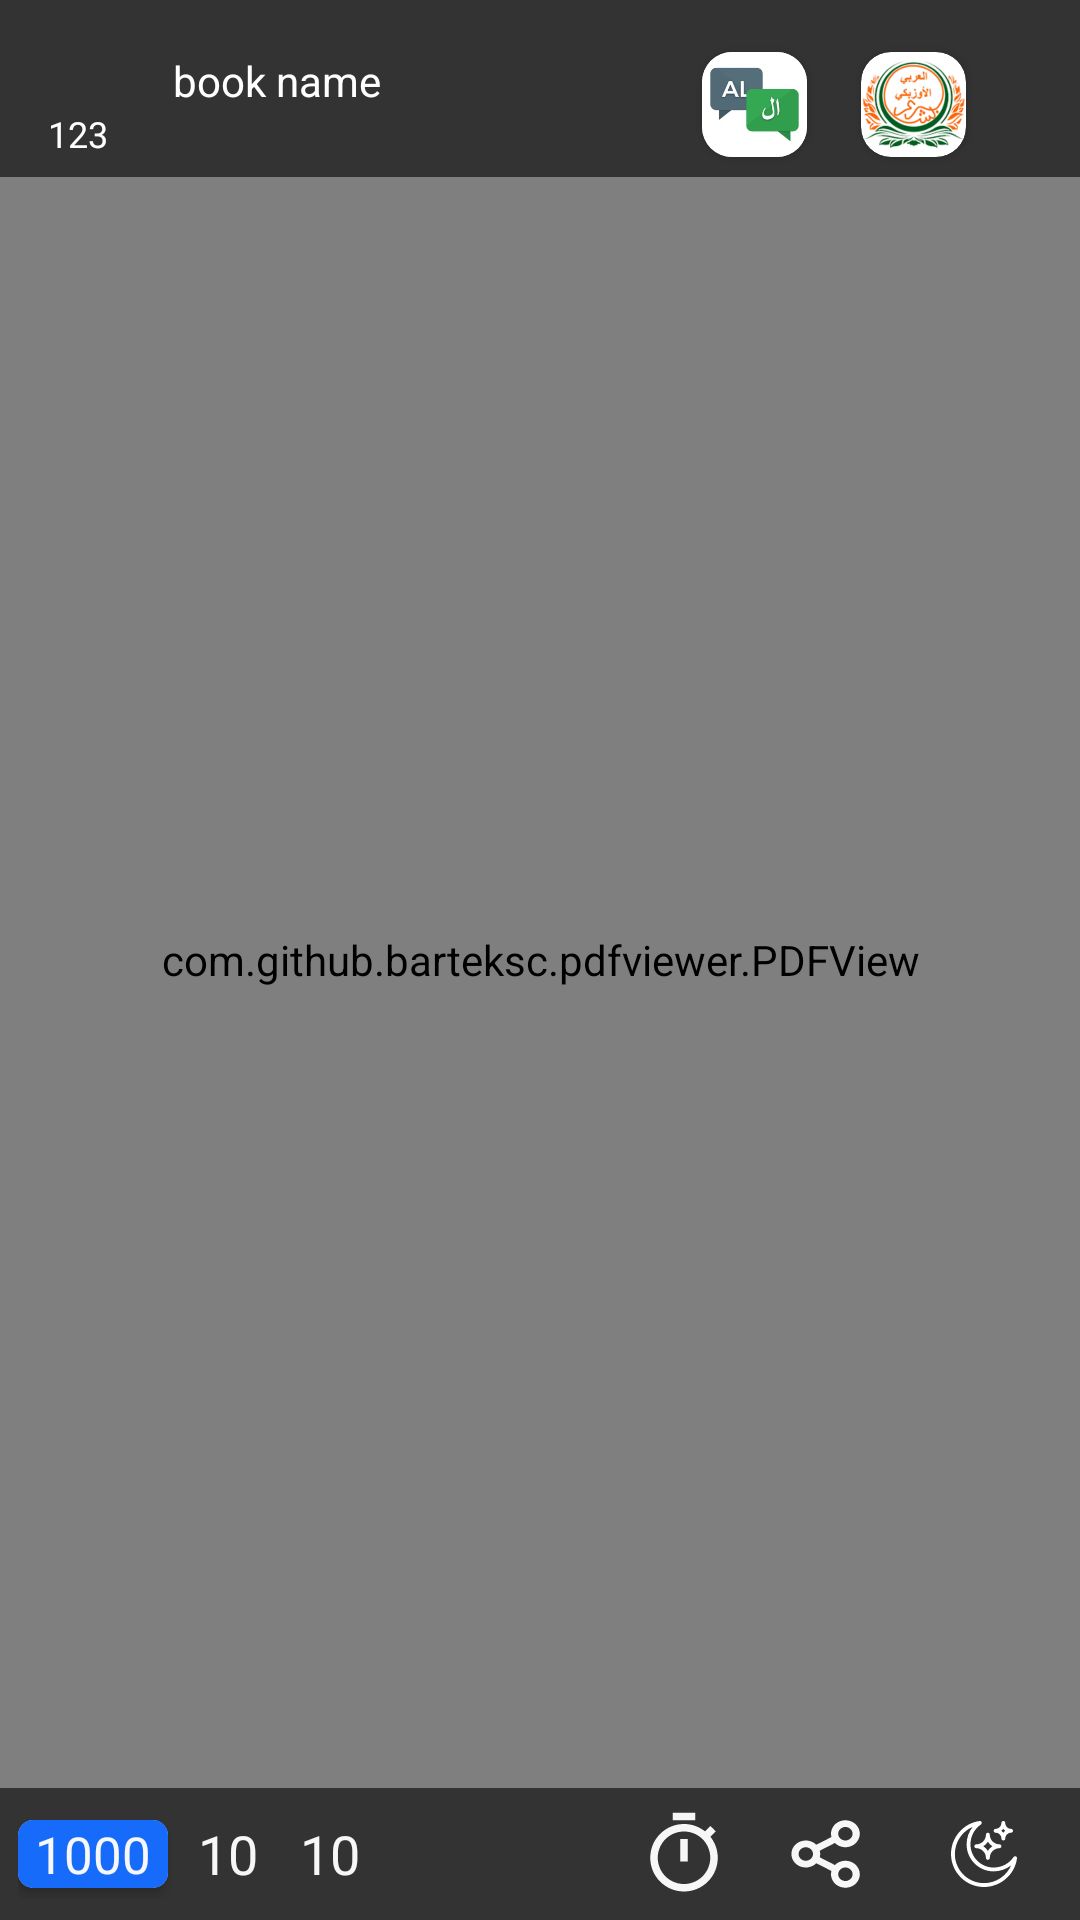

Here is an Android app screen rendered from its layout file. Give the layout XML and the strings, colors and styles it references.
<!-- AndroidManifest.xml: application theme Theme.LibraryPdf -->
<!-- res/layout/screen_document_view.xml -->
<?xml version="1.0" encoding="utf-8"?>
<androidx.constraintlayout.widget.ConstraintLayout xmlns:android="http://schemas.android.com/apk/res/android"
    xmlns:app="http://schemas.android.com/apk/res-auto"
    xmlns:tools="http://schemas.android.com/tools"
    android:layout_width="match_parent"
    android:layout_height="match_parent"
    android:background="@color/white_back"
    android:keepScreenOn="true">

    <com.github.barteksc.pdfviewer.PDFView
        android:id="@+id/pdf_view"
        android:layout_width="match_parent"
        android:layout_height="match_parent" />

    <LinearLayout
        android:id="@+id/l_top"
        android:layout_width="match_parent"
        android:layout_height="wrap_content"
        android:background="@color/black_clear"
        android:gravity="center_vertical"
        android:orientation="horizontal"
        android:paddingTop="15dp"
        android:paddingBottom="4dp"
        android:visibility="visible"
        app:layout_constraintTop_toTopOf="parent">

        <ImageView
            android:id="@+id/iv_back"
            android:layout_width="wrap_content"
            android:layout_height="match_parent"
            android:clickable="true"
            android:focusable="true"
            android:foreground="?android:attr/selectableItemBackground"
            android:paddingStart="@dimen/dp6"
            android:paddingEnd="@dimen/dp10"

            android:src="@drawable/ic_arrow_back"
            app:tint="@color/white_back" />

        <LinearLayout
            android:layout_width="0dp"
            android:layout_height="wrap_content"
            android:layout_weight="1"
            android:orientation="vertical">

            <TextView
                android:id="@+id/tv_book_name"
                android:layout_width="match_parent"
                android:layout_height="wrap_content"
                android:gravity="center_horizontal"
                android:maxLines="1"
                android:text="book name"
                android:textColor="@color/white" />

            <TextView
                android:id="@+id/tv_page_count"
                android:layout_width="match_parent"
                android:layout_height="wrap_content"
                android:maxLines="1"
                android:text="123"
                android:textColor="@color/white"
                android:textSize="12sp" />
        </LinearLayout>


        <ImageView
            android:id="@+id/iv_last_books"
            android:layout_width="@dimen/dp40"
            android:layout_height="@dimen/dp40"
            android:layout_marginStart="@dimen/dp5"
            android:layout_marginEnd="@dimen/dp10"
            android:clickable="true"
            android:focusable="true"
            android:foreground="?android:attr/selectableItemBackground"
            android:src="@drawable/open_book" />

        <androidx.cardview.widget.CardView
            android:id="@+id/card_javohir"
            android:layout_width="@dimen/dp35"
            android:layout_height="@dimen/dp35"
            android:layout_marginHorizontal="@dimen/dp10"
            android:clickable="true"
            android:focusable="true"
            android:foreground="?android:attr/selectableItemBackground"
            app:cardCornerRadius="@dimen/dp10">

            <ImageView
                android:layout_width="match_parent"
                android:layout_height="match_parent"
                android:src="@drawable/javohir" />
        </androidx.cardview.widget.CardView>

        <androidx.cardview.widget.CardView
            android:id="@+id/card_bushro"
            android:layout_width="@dimen/dp35"
            android:layout_height="@dimen/dp35"
            app:cardBackgroundColor="@color/white"
            android:layout_marginHorizontal="@dimen/dp8"
            android:clickable="true"
            android:focusable="true"
            android:foreground="?android:attr/selectableItemBackground"
            app:cardCornerRadius="@dimen/dp10">

            <ImageView
                android:layout_width="match_parent"
                android:layout_height="match_parent"

                android:src="@drawable/ic_bushro" />
        </androidx.cardview.widget.CardView>


        <ImageView
            android:id="@+id/iv_screen_orientation"
            android:layout_width="wrap_content"
            android:layout_height="match_parent"
            android:clickable="true"
            android:focusable="true"
            android:foreground="?android:attr/selectableItemBackground"
            android:paddingHorizontal="@dimen/dp15"

            android:src="@drawable/ic_full_screen" />

    </LinearLayout>


    <LinearLayout
        android:id="@+id/l_bottom"
        android:layout_width="match_parent"
        android:layout_height="wrap_content"
        android:background="@color/black_clear"
        android:gravity="center_vertical"
        android:orientation="horizontal"
        android:paddingHorizontal="@dimen/dp6"
        android:paddingVertical="@dimen/dp7"
        android:visibility="visible"
        app:layout_constraintBottom_toBottomOf="parent">

        <androidx.cardview.widget.CardView
            android:id="@+id/card_goto_page"
            android:layout_width="wrap_content"
            android:layout_height="wrap_content"
            android:layout_marginEnd="@dimen/dp3"
            android:clickable="true"
            android:focusable="true"
            android:foreground="?android:attr/selectableItemBackground"
            app:cardCornerRadius="@dimen/dp5">

            <TextView
                android:id="@+id/tv_goto_page"
                android:layout_width="match_parent"
                android:layout_height="match_parent"
                android:background="@color/blue"
                android:gravity="center"
                android:minWidth="@dimen/dp50"
                android:paddingHorizontal="@dimen/dp3"
                android:text="1000"
                android:textColor="@color/white_back"
                android:textSize="@dimen/font17" />
        </androidx.cardview.widget.CardView>


        <TextView
            android:id="@+id/tv_up_10"
            android:layout_width="wrap_content"
            android:layout_height="match_parent"
            android:clickable="true"
            android:focusable="true"
            android:foreground="?android:attr/selectableItemBackground"
            android:gravity="center"
            android:paddingHorizontal="@dimen/dp7"
            android:text="10"
            android:textColor="@color/white_back"
            android:textSize="@dimen/font18"
            app:drawableRightCompat="@drawable/ic_double_arrow_up"
            app:drawableTint="@color/white_back" />

        <TextView
            android:id="@+id/tv_down_10"
            android:layout_width="wrap_content"
            android:layout_height="match_parent"
            android:clickable="true"
            android:focusable="true"
            android:foreground="?android:attr/selectableItemBackground"
            android:gravity="center"
            android:paddingHorizontal="@dimen/dp7"
            android:text="10"
            android:textColor="@color/white_back"
            android:textSize="@dimen/font18"
            app:drawableRightCompat="@drawable/ic_double_arrow_down"
            app:drawableTint="@color/white_back" />


        <View
            android:layout_width="0dp"
            android:layout_height="1dp"
            android:layout_weight="1" />

        <ImageView
            android:id="@+id/iv_color_palette"
            android:layout_width="@dimen/dp30"
            android:layout_height="@dimen/dp30"
            android:visibility="visible"
            android:clickable="true"
            android:focusable="true"
            android:foreground="?android:attr/selectableItemBackground"
            android:src="@drawable/color_palette"
            android:layout_marginHorizontal="@dimen/dp8" />

        <ImageView
            android:id="@+id/iv_timer"
            android:layout_width="wrap_content"
            android:layout_height="match_parent"
            android:clickable="true"
            android:focusable="true"
            android:foreground="?android:attr/selectableItemBackground"
            android:paddingHorizontal="@dimen/dp10"
            android:src="@drawable/ic_timer"
            app:tint="@color/white_back" />

        <ImageView
            android:id="@+id/iv_share"
            android:layout_width="wrap_content"
            android:layout_height="match_parent"
            android:clickable="true"
            android:focusable="true"
            android:foreground="?android:attr/selectableItemBackground"
            android:paddingStart="@dimen/dp10"
            android:paddingEnd="@dimen/dp15"
            android:src="@drawable/ic_share"
            app:tint="@color/white_back" />

        <ImageView
            android:id="@+id/iv_day_night"
            android:layout_width="wrap_content"
            android:layout_height="match_parent"
            android:clickable="true"
            android:focusable="true"
            android:foreground="?android:attr/selectableItemBackground"
            android:paddingHorizontal="@dimen/dp15"
            android:src="@drawable/ic_moon" />
    </LinearLayout>

    <include
        android:id="@+id/l_dictionary"
        layout="@layout/popup_dictionary"
        android:layout_width="wrap_content"
        android:layout_height="match_parent"
        android:visibility="gone"
        app:layout_constraintBottom_toBottomOf="parent"
        app:layout_constraintEnd_toEndOf="parent" />

    <include
        android:id="@+id/my_canvas"
        layout="@layout/custom_canvas"
        android:layout_width="match_parent"
        android:layout_height="match_parent" />
</androidx.constraintlayout.widget.ConstraintLayout>
<!-- res/layout/popup_dictionary.xml (included above) -->
<?xml version="1.0" encoding="utf-8"?>
<androidx.cardview.widget.CardView xmlns:android="http://schemas.android.com/apk/res/android"
    xmlns:app="http://schemas.android.com/apk/res-auto"
    xmlns:tools="http://schemas.android.com/tools"
    android:id="@+id/root_dictionary"
    android:layout_width="wrap_content"
    android:layout_height="wrap_content"
    android:layout_marginHorizontal="@dimen/dp20"
    android:animateLayoutChanges="true"
    android:visibility="visible"
    app:cardBackgroundColor="@color/white_back"
    app:cardCornerRadius="@dimen/dp10"
    app:cardElevation="10dp">

    <LinearLayout
        android:id="@+id/l_dictionary"
        android:layout_width="wrap_content"
        android:layout_height="match_parent"
        android:layout_gravity="end"
        android:focusableInTouchMode="true"
        android:minWidth="360dp"
        android:minHeight="500dp"
        android:orientation="vertical"
        android:paddingHorizontal="@dimen/dp6"
        android:visibility="visible">

        <LinearLayout
            android:layout_width="wrap_content"
            android:layout_height="wrap_content"
            android:layout_gravity="center_horizontal"
            android:gravity="center_vertical"
            android:maxWidth="500dp"
            android:orientation="horizontal"
            android:paddingTop="@dimen/dp5">

            <TextView
                android:id="@+id/tv_ar"
                android:layout_width="wrap_content"
                android:layout_height="wrap_content"
                android:layout_weight="1"
                android:gravity="center"
                android:text="Arabcha"
                android:textColor="@color/black"
                android:textSize="@dimen/font17"
                android:textStyle="bold" />

            <ImageView
                android:id="@+id/iv_change"
                android:layout_width="wrap_content"
                android:layout_height="match_parent"
                android:clickable="true"
                android:focusable="true"
                android:foreground="?android:attr/selectableItemBackground"
                android:paddingHorizontal="@dimen/dp10"
                android:src="@drawable/ic_change" />

            <TextView
                android:id="@+id/tv_uz"
                android:layout_width="wrap_content"
                android:layout_height="wrap_content"
                android:layout_weight="1"
                android:gravity="center"
                android:paddingVertical="@dimen/dp7"
                android:text="O'zbekcha"
                android:textColor="@color/black"
                android:textSize="@dimen/font17"
                android:textStyle="bold"

                />

        </LinearLayout>


        <TextView
            android:id="@+id/et_search"
            android:layout_width="match_parent"
            android:layout_height="wrap_content"
            android:layout_marginHorizontal="@dimen/dp10"
            android:background="@drawable/corner_begin_10_2"
            android:drawableStart="@drawable/ic_search"
            android:drawablePadding="@dimen/dp5"
            android:drawableTint="@color/grey_dark"
            android:hint="Qidirish"
            android:lines="1"
            android:minWidth="300dp"
            android:paddingHorizontal="@dimen/dp8"
            android:paddingVertical="@dimen/dp8"
            android:visibility="gone" />

        <SearchView
            android:id="@+id/et_search_word"
            android:layout_width="match_parent"
            android:layout_height="wrap_content"
            android:layout_marginHorizontal="@dimen/dp10"
            android:background="@drawable/corner_begin_10_2"
            android:closeIcon="@drawable/ic_close"
            android:iconifiedByDefault="false"
            android:queryHint="Qidirish.."
            android:visibility="visible"
            android:textColor="@color/black"
            android:textColorHint="@color/grey"
            app:layout_constraintEnd_toEndOf="parent"
            app:layout_constraintStart_toStartOf="parent"
            app:layout_constraintTop_toTopOf="parent" />

        <androidx.recyclerview.widget.RecyclerView
            android:id="@+id/rv_dict"
            android:layout_width="match_parent"
            android:layout_height="0dp"
            android:layout_weight="1"
            android:background="@color/white_back"
            app:layoutManager="androidx.recyclerview.widget.LinearLayoutManager"
            tools:listitem="@layout/item_dict" />

        <Button
            android:id="@+id/btn_close"
            android:layout_width="match_parent"
            android:layout_height="wrap_content"
            android:layout_gravity="center_horizontal"
            android:layout_marginHorizontal="@dimen/dp10"
            android:backgroundTint="@color/blue"
            android:textColor="@color/white"
            android:paddingVertical="@dimen/dp8"
            android:text="Berkitish"
            android:textSize="@dimen/font18" />
    </LinearLayout>
</androidx.cardview.widget.CardView>
<!-- res/layout/custom_canvas.xml (included above) -->
<?xml version="1.0" encoding="utf-8"?>
<androidx.constraintlayout.widget.ConstraintLayout xmlns:android="http://schemas.android.com/apk/res/android"
    xmlns:app="http://schemas.android.com/apk/res-auto"
    android:id="@+id/root_custom_canvas"
    android:layout_width="match_parent"
    android:layout_height="match_parent"
    android:visibility="gone">

    <com.tiptop.app.common.CustomCanvas
        android:id="@+id/draw_square_canvas"
        android:layout_width="match_parent"
        android:layout_height="match_parent" />

    <LinearLayout
        android:layout_width="match_parent"
        android:layout_height="wrap_content"
        android:background="@color/black_clear"
        android:gravity="center"
        android:orientation="horizontal"
        app:layout_constraintTop_toTopOf="parent">

        <ImageView
            android:id="@+id/ic_undo"
            android:layout_width="wrap_content"
            android:layout_height="wrap_content"
            android:layout_marginHorizontal="@dimen/dp8"
            android:padding="@dimen/dp6"
            android:src="@drawable/ic_undo"
            app:tint="@color/white_back" />

        <ImageView
            android:id="@+id/ic_clear"
            android:layout_width="wrap_content"
            android:layout_height="wrap_content"
            android:layout_marginHorizontal="@dimen/dp8"
            android:padding="@dimen/dp6"
            android:src="@drawable/ic_delete"
            app:tint="@color/white" />

        <TextView
            android:id="@+id/tv_cancel"
            android:layout_width="wrap_content"
            android:layout_height="wrap_content"
            android:layout_marginHorizontal="@dimen/dp8"
            android:padding="@dimen/dp6"
            android:text="Bekor"
            android:textColor="@color/white"
            android:textSize="@dimen/font17" />

        <TextView
            android:id="@+id/tv_save"
            android:layout_width="wrap_content"
            android:layout_height="wrap_content"
            android:layout_marginHorizontal="@dimen/dp8"
            android:padding="@dimen/dp6"
            android:text="Saqlash"
            android:textColor="@color/white"
            android:textSize="@dimen/font17" />
    </LinearLayout>

    <LinearLayout
        android:layout_width="match_parent"
        android:layout_height="wrap_content"
        android:background="@color/black_clear"
        android:gravity="center"
        android:orientation="horizontal"
        android:paddingVertical="@dimen/dp6"
        app:layout_constraintBottom_toBottomOf="parent">

        <RelativeLayout
            android:id="@+id/rl_red"
            android:layout_width="@dimen/dp25"
            android:layout_height="@dimen/dp25"
            android:layout_marginHorizontal="@dimen/dp15"
            android:background="@color/red">

            <ImageView
                android:id="@+id/iv_red"
                android:layout_width="wrap_content"
                android:layout_height="wrap_content"
                android:layout_centerInParent="true"
                android:src="@drawable/ic_done"
                app:tint="@color/white" />
        </RelativeLayout>

        <RelativeLayout
            android:id="@+id/rl_yellow"
            android:layout_width="@dimen/dp25"
            android:layout_height="@dimen/dp25"
            android:layout_marginHorizontal="@dimen/dp15"
            android:background="@color/yellow">

            <ImageView
                android:id="@+id/iv_yellow"
                android:layout_width="wrap_content"
                android:layout_height="wrap_content"
                android:layout_centerInParent="true"
                android:src="@drawable/ic_done"
                android:visibility="gone" />
        </RelativeLayout>

        <RelativeLayout
            android:id="@+id/rl_green"

            android:layout_width="@dimen/dp25"
            android:layout_height="@dimen/dp25"
            android:layout_marginHorizontal="@dimen/dp15"
            android:background="@color/green">

            <ImageView
                android:id="@+id/iv_green"
                android:layout_width="wrap_content"
                android:layout_height="wrap_content"
                android:layout_centerInParent="true"
                android:src="@drawable/ic_done"
                android:visibility="gone"
                app:tint="@color/white" />
        </RelativeLayout>

        <RelativeLayout
            android:id="@+id/rl_blue"
            android:layout_width="@dimen/dp25"
            android:layout_height="@dimen/dp25"
            android:layout_marginHorizontal="@dimen/dp15"
            android:background="@color/blue">

            <ImageView
                android:id="@+id/iv_blue"
                android:layout_width="wrap_content"
                android:layout_height="wrap_content"
                android:layout_centerInParent="true"
                android:src="@drawable/ic_done"
                android:visibility="gone"
                app:tint="@color/white" />
        </RelativeLayout>
    </LinearLayout>
</androidx.constraintlayout.widget.ConstraintLayout>
<!-- res/layout/item_dict.xml (included above) -->
<?xml version="1.0" encoding="utf-8"?>
<LinearLayout xmlns:android="http://schemas.android.com/apk/res/android"
    android:layout_width="match_parent"
    android:layout_height="wrap_content"
    android:background="@color/white_back"
    android:orientation="vertical"
    android:paddingHorizontal="@dimen/dp15"
    android:paddingVertical="@dimen/spacing_tiny">
    <TextView
        android:id="@+id/tv_page_number"
        android:layout_width="wrap_content"
        android:layout_height="wrap_content"
        android:maxLines="1"
        android:text="100-bet"
        android:visibility="gone"
        android:textColor="@color/blue"
        android:textStyle="italic"
         />
    <LinearLayout
        android:layout_width="match_parent"
        android:layout_height="wrap_content"
        android:gravity="center_vertical"
        android:orientation="horizontal">

        <TextView
            android:id="@+id/tv_searched_word"
            android:layout_width="0dp"
            android:layout_height="wrap_content"
            android:layout_weight="1"
            android:maxLines="1"
            android:text="Search word"
            android:textColor="@color/black"
            android:textSize="@dimen/font20"
            android:textStyle="bold" />

        <ImageView
            android:id="@+id/iv_saved_word"
            android:layout_width="@dimen/dp40"
            android:layout_height="@dimen/dp40"
            android:visibility="visible"
            android:layout_marginHorizontal="@dimen/dp4"
            android:clickable="true"
            android:focusable="true"
            android:foreground="?android:attr/selectableItemBackground"
            android:src="@drawable/star1" />

    </LinearLayout>


    <LinearLayout
        android:layout_width="match_parent"
        android:layout_height="wrap_content"
        android:orientation="horizontal">

        <TextView
            android:id="@+id/tv_dict_word"
            android:layout_width="0dp"
            android:layout_height="wrap_content"
            android:layout_weight="1"
            android:maxLines="2"
            android:textColor="@color/grey_dark1"
            android:textSize="@dimen/font17" />

        <TextView
            android:layout_width="wrap_content"
            android:layout_height="wrap_content"
            android:layout_gravity="bottom"
            android:maxLines="2"
            android:text="..."
            android:textColor="@color/grey_dark1"
            android:textSize="@dimen/font17" />
    </LinearLayout>


</LinearLayout>
<!-- resources referenced by this layout -->
<resources>
  <color name="black">#FF000000</color>
  <color name="black_clear">#99000000</color>
  <color name="blue">#166BFA</color>
  <color name="green">#39CE40</color>
  <color name="grey">#8C8C8C</color>
  <color name="grey_dark">#716D6D</color>
  <color name="grey_dark1">#4E4C4C</color>
  <color name="red">#FF0000</color>
  <color name="white">#FFFFFFFF</color>
  <color name="white_back">#F7F7F7</color>
  <color name="yellow">#F4FF81</color>
  <dimen name="dp10">10dp</dimen>
  <dimen name="dp15">15dp</dimen>
  <dimen name="dp20">20dp</dimen>
  <dimen name="dp25">25dp</dimen>
  <dimen name="dp3">3dp</dimen>
  <dimen name="dp30">30dp</dimen>
  <dimen name="dp35">35dp</dimen>
  <dimen name="dp4">4dp</dimen>
  <dimen name="dp40">40dp</dimen>
  <dimen name="dp5">5dp</dimen>
  <dimen name="dp50">50dp</dimen>
  <dimen name="dp6">6dp</dimen>
  <dimen name="dp7">7dp</dimen>
  <dimen name="dp8">8dp</dimen>
  <dimen name="font17">17sp</dimen>
  <dimen name="font18">18sp</dimen>
  <dimen name="font20">20sp</dimen>
  <dimen name="spacing_tiny">4dp</dimen>
  <!-- drawable corner_begin_10_2 (drawable) -->
  <?xml version="1.0" encoding="utf-8"?>
  <shape xmlns:android="http://schemas.android.com/apk/res/android">
  <corners android:radius="10dp"/>
      <stroke android:color="@color/black"
          android:width="@dimen/spacing_dot"/>
      <solid android:color="@color/white_back" />
  </shape>
  <!-- drawable ic_done (drawable) -->
  <vector xmlns:android="http://schemas.android.com/apk/res/android"
      android:width="24dp"
      android:height="24dp"
      android:tint="#007AEB"
      android:viewportWidth="24.0"
      android:viewportHeight="24.0">
      <path
          android:fillColor="#FF000000"
          android:pathData="M9,16.2L4.8,12l-1.4,1.4L9,19 21,7l-1.4,-1.4L9,16.2z" />
  </vector>
  <!-- drawable ic_timer (drawable) -->
  <vector xmlns:android="http://schemas.android.com/apk/res/android"
      android:width="30dp"
      android:height="30dp"
      android:tint="#000000"
      android:viewportWidth="24"
      android:viewportHeight="24">
      <path
          android:fillColor="@android:color/white"
          android:pathData="M15,1L9,1v2h6L15,1zM11,14h2L13,8h-2v6zM19.03,7.39l1.42,-1.42c-0.43,-0.51 -0.9,-0.99 -1.41,-1.41l-1.42,1.42C16.07,4.74 14.12,4 12,4c-4.97,0 -9,4.03 -9,9s4.02,9 9,9 9,-4.03 9,-9c0,-2.12 -0.74,-4.07 -1.97,-5.61zM12,20c-3.87,0 -7,-3.13 -7,-7s3.13,-7 7,-7 7,3.13 7,7 -3.13,7 -7,7z" />
  </vector>
  <!-- drawable ic_undo (drawable) -->
  <vector xmlns:android="http://schemas.android.com/apk/res/android"
      android:width="30dp"
      android:height="30dp"
      android:autoMirrored="true"
      android:tint="#000000"
      android:viewportWidth="24"
      android:viewportHeight="24">
      <path
          android:fillColor="@android:color/white"
          android:pathData="M12.5,8c-2.65,0 -5.05,0.99 -6.9,2.6L2,7v9h9l-3.62,-3.62c1.39,-1.16 3.16,-1.88 5.12,-1.88 3.54,0 6.55,2.31 7.6,5.5l2.37,-0.78C21.08,11.03 17.15,8 12.5,8z" />
  </vector>
  <style name="Theme.LibraryPdf" parent="Base.Theme.LibraryPdf">
          <item name="windowActionBar">false</item>
          <item name="windowNoTitle">true</item>
      </style>
  <dimen name="spacing_dot">1dp</dimen>
  <color name="color_green">#029508</color>
  <style name="Base.Theme.LibraryPdf" parent="Theme.Material3.DayNight.NoActionBar">
          
          <item name="colorPrimary">@color/colorPrimary</item>
      </style>
  <color name="colorPrimary">#336DFF</color>
</resources>
